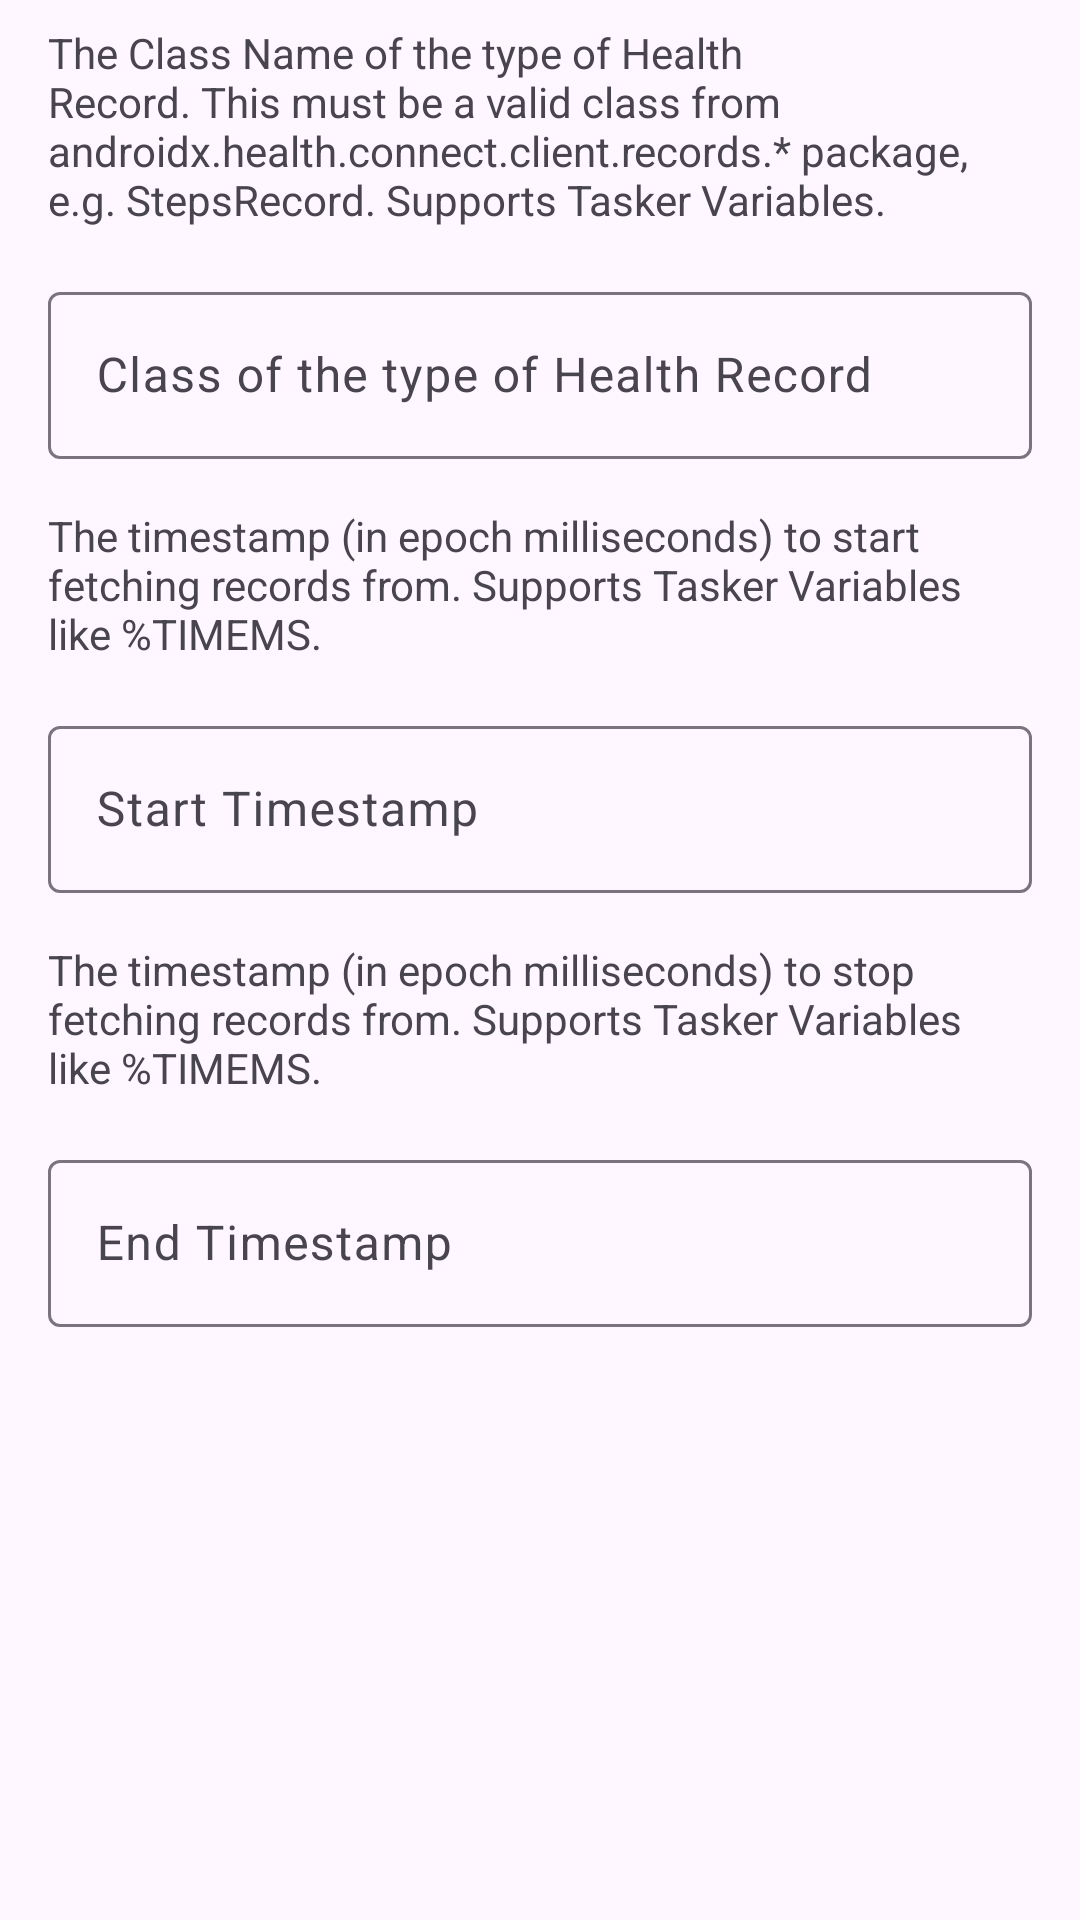

Android layout source for this screen:
<!-- AndroidManifest.xml: application theme Theme.TaskerHealthConnect -->
<!-- res/layout/layout_delete_data.xml -->
<?xml version="1.0" encoding="utf-8"?>
<LinearLayout xmlns:android="http://schemas.android.com/apk/res/android"
    xmlns:tools="http://schemas.android.com/tools"
    android:id="@+id/deleteDataLayout"
    android:orientation="vertical"
    android:layout_width="match_parent"
    android:layout_height="match_parent"
    tools:context=".delete.DeleteDataActivity">

    <com.google.android.material.textview.MaterialTextView
        android:id="@+id/recordTypeDescription"
        android:layout_width="match_parent"
        android:layout_height="wrap_content"
        android:layout_marginHorizontal="@dimen/margin"
        android:layout_marginVertical="@dimen/margin_half"
        android:text="@string/record_type_description" />

    <com.google.android.material.textfield.TextInputLayout
        android:id="@+id/recordTypeText"
        android:layout_width="match_parent"
        android:layout_height="wrap_content"
        android:layout_marginHorizontal="@dimen/margin"
        android:layout_marginVertical="@dimen/margin_half"
        android:hint="@string/record_type">

        <com.google.android.material.textfield.TextInputEditText
            android:layout_width="match_parent"
            android:layout_height="wrap_content" />
    </com.google.android.material.textfield.TextInputLayout>

    <com.google.android.material.textview.MaterialTextView
        android:id="@+id/startTimeDescription"
        android:layout_width="match_parent"
        android:layout_height="wrap_content"
        android:layout_marginHorizontal="@dimen/margin"
        android:layout_marginVertical="@dimen/margin_half"
        android:text="@string/start_time_milliseconds_description" />

    <com.google.android.material.textfield.TextInputLayout
        android:id="@+id/startTimeText"
        android:layout_width="match_parent"
        android:layout_height="wrap_content"
        android:layout_marginHorizontal="@dimen/margin"
        android:layout_marginVertical="@dimen/margin_half"
        android:hint="@string/start_time_milliseconds">

        <com.google.android.material.textfield.TextInputEditText
            android:layout_width="match_parent"
            android:layout_height="wrap_content" />
    </com.google.android.material.textfield.TextInputLayout>

    <com.google.android.material.textview.MaterialTextView
        android:id="@+id/endTimeDescription"
        android:layout_width="match_parent"
        android:layout_height="wrap_content"
        android:layout_marginHorizontal="@dimen/margin"
        android:layout_marginVertical="@dimen/margin_half"
        android:text="@string/end_time_milliseconds_description" />

    <com.google.android.material.textfield.TextInputLayout
        android:id="@+id/endTimeText"
        android:layout_width="match_parent"
        android:layout_height="wrap_content"
        android:layout_marginHorizontal="@dimen/margin"
        android:layout_marginVertical="@dimen/margin_half"
        android:hint="@string/end_time_milliseconds">

        <com.google.android.material.textfield.TextInputEditText
            android:layout_width="match_parent"
            android:layout_height="wrap_content" />
    </com.google.android.material.textfield.TextInputLayout>

</LinearLayout>
<!-- resources referenced by this layout -->
<resources>
  <dimen name="margin">16dp</dimen>
  <dimen name="margin_half">8dp</dimen>
  <string name="end_time_milliseconds">End Timestamp</string>
  <string name="end_time_milliseconds_description">The timestamp (in epoch milliseconds) to stop fetching records from. Supports Tasker Variables like %TIMEMS.</string>
  <string name="record_type">Class of the type of Health Record</string>
  <string name="record_type_description">The Class Name of the type of Health Record. This must be a valid class from androidx.health.connect.client.records.* package, e.g. StepsRecord. Supports Tasker Variables.</string>
  <string name="start_time_milliseconds">Start Timestamp</string>
  <string name="start_time_milliseconds_description">The timestamp (in epoch milliseconds) to start fetching records from. Supports Tasker Variables like %TIMEMS.</string>
  <style name="Theme.TaskerHealthConnect" parent="Base.Theme.TaskerHealthConnect" />
  <style name="Base.Theme.TaskerHealthConnect" parent="Theme.Material3.DayNight">
          
          
      </style>
</resources>
